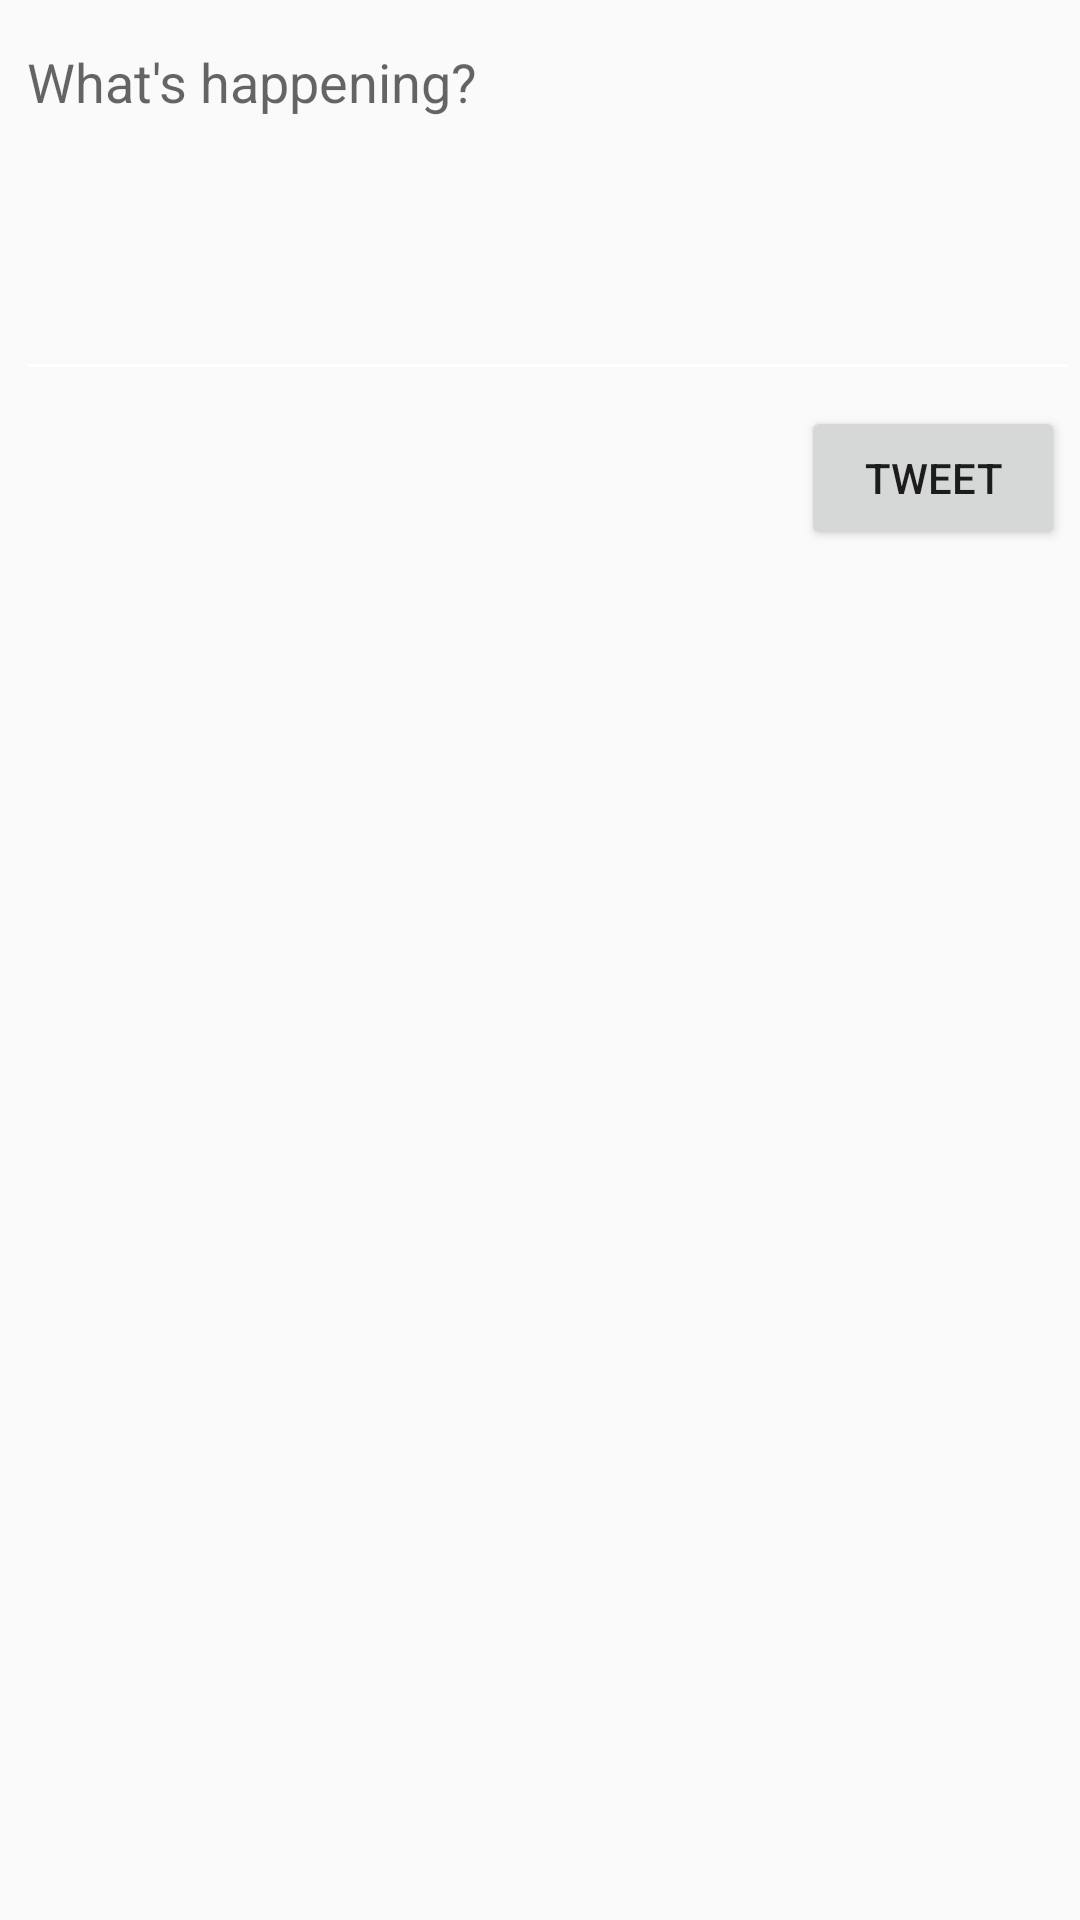

Layout XML and referenced resources for this Android screen:
<!-- AndroidManifest.xml: application theme AppTheme -->
<!-- res/layout/activity_compose.xml -->
<?xml version="1.0" encoding="utf-8"?>
<RelativeLayout
    xmlns:android="http://schemas.android.com/apk/res/android"
    xmlns:app="http://schemas.android.com/apk/res-auto"
    xmlns:tools="http://schemas.android.com/tools"
    android:layout_width="match_parent"
    android:layout_height="match_parent"
    tools:context=".ComposeActivity">

        <EditText
            android:id="@+id/etCompose"
            android:layout_width="match_parent"
            android:layout_height="wrap_content"
            android:layout_marginStart="5dp"
            android:layout_marginTop="5dp"
            android:ems="10"
            android:gravity="start|top"
            android:hint="What's happening?"
            android:inputType="textMultiLine"
            android:minLines="5" />

    <Button
        android:id="@+id/btnTweet"
        android:layout_width="wrap_content"
        android:layout_height="wrap_content"
        android:layout_below="@+id/etCompose"
        android:layout_alignParentEnd="true"
        android:layout_marginTop="5dp"
        android:layout_marginEnd="5dp"
        android:text="@string/tweet" />
</RelativeLayout>
<!-- resources referenced by this layout -->
<resources>
  <string name="tweet">Tweet</string>
  <style name="AppTheme" parent="AppBaseTheme">
          
      </style>
  <style name="AppBaseTheme" parent="Theme.AppCompat.Light.NoActionBar">
          <item name="colorPrimary">#1DA1F2</item>
          <item name="android:textColorSecondary">@android:color/white</item>
          
      </style>
</resources>
